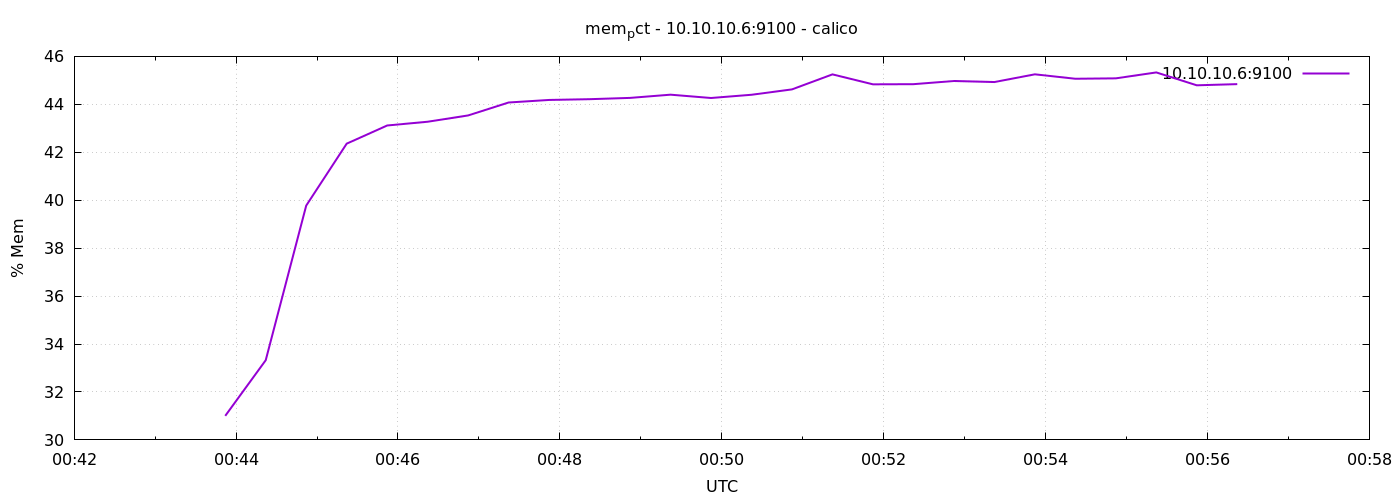

Values plotted in this chart, from the file beside it:
1778546632	31.003876332426927
1778546662	33.33
1778546692	39.78
1778546722	42.36
1778546752	43.12
1778546782	43.27
1778546812	43.54
1778546842	44.08
1778546872	44.18
1778546902	44.21
1778546932	44.27
1778546962	44.4
1778546992	44.26
1778547022	44.4
1778547052	44.62
1778547082	45.25
1778547112	44.83
1778547142	44.84
1778547172	44.97
1778547202	44.93
1778547232	45.25
1778547262	45.07
1778547292	45.08
1778547322	45.33
1778547352	44.79
1778547382	44.84
